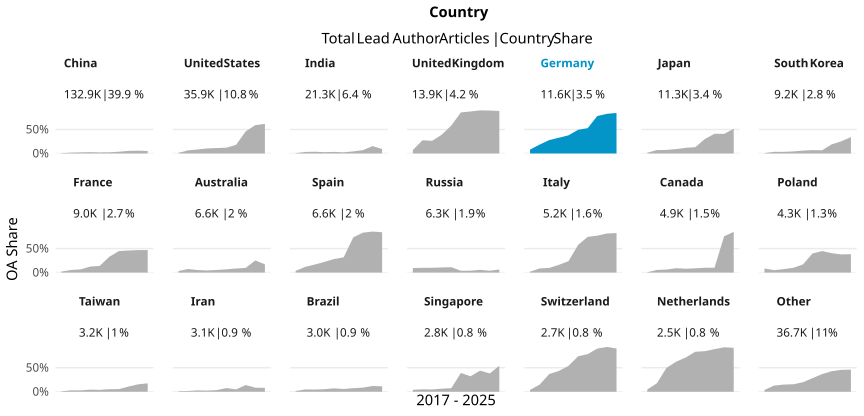

The file beside this chart, header and first rows:
country_name_fct, cr_year, articles, cc_total, prop
China, '17, 10586, 67, 0.006329
China, '18, 12080, 207, 0.01714
China, '19, 13827, 316, 0.02285
China, '20, 14113, 377, 0.02671
China, '21, 14171, 319, 0.02251
China, '22, 14340, 345, 0.02406
China, '23, 14575, 530, 0.03636
China, '24, 14532, 782, 0.05381
China, '25, 15570, 901, 0.05787
China, '26, 9105, 470, 0.05162
United States, '17, 5343, 68, 0.01273
United States, '18, 5299, 343, 0.06473
United States, '19, 5348, 445, 0.08321
United States, '20, 5777, 607, 0.1051
United States, '21, 4211, 476, 0.113
United States, '22, 2209, 266, 0.1204
United States, '23, 1983, 358, 0.1805
United States, '24, 2153, 991, 0.4603
United States, '25, 2274, 1342, 0.5901
United States, '26, 1307, 807, 0.6174
India, '17, 1692, 11, 0.006501
India, '18, 1803, 57, 0.03161
India, '19, 1782, 65, 0.03648
India, '20, 1925, 52, 0.02701
India, '21, 1956, 64, 0.03272
India, '22, 2029, 49, 0.02415
India, '23, 2415, 105, 0.04348
India, '24, 2652, 183, 0.069
India, '25, 3126, 481, 0.1539
India, '26, 1969, 182, 0.09243
United Kingdom, '17, 2041, 148, 0.07251
United Kingdom, '18, 2042, 562, 0.2752
United Kingdom, '19, 1976, 520, 0.2632
United Kingdom, '20, 2178, 850, 0.3903
United Kingdom, '21, 1659, 965, 0.5817
United Kingdom, '22, 959, 820, 0.8551
United Kingdom, '23, 895, 783, 0.8749
United Kingdom, '24, 841, 755, 0.8977
United Kingdom, '25, 868, 776, 0.894
United Kingdom, '26, 489, 433, 0.8855
Germany, '17, 1545, 126, 0.08155
Germany, '18, 1441, 267, 0.1853
Germany, '19, 1447, 405, 0.2799
Germany, '20, 1413, 463, 0.3277
Germany, '21, 1274, 482, 0.3783
Germany, '22, 1073, 529, 0.493
Germany, '23, 934, 492, 0.5268
Germany, '24, 1013, 791, 0.7808
Germany, '25, 982, 811, 0.8259
Germany, '26, 506, 427, 0.8439
Japan, '17, 1312, 20, 0.01524
Japan, '18, 1237, 88, 0.07114
Japan, '19, 1179, 87, 0.07379
Japan, '20, 1316, 121, 0.09195
Japan, '21, 1213, 143, 0.1179
Japan, '22, 1118, 147, 0.1315
Japan, '23, 1010, 305, 0.302
Japan, '24, 1079, 443, 0.4106
Japan, '25, 1126, 459, 0.4076
Japan, '26, 692, 357, 0.5159
... 150 more rows
